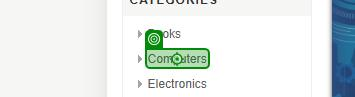
Task: RetoTecnicoCementosPacasMayo
Workflow: Catalog_Screen

Step 1: click on the link 'Computers' in window 'Demo Web Shop' (msedge.exe)

Step 2: click on the link 'Desktops' in window 'Demo Web Shop. Computers' (msedge.exe) (no picture)

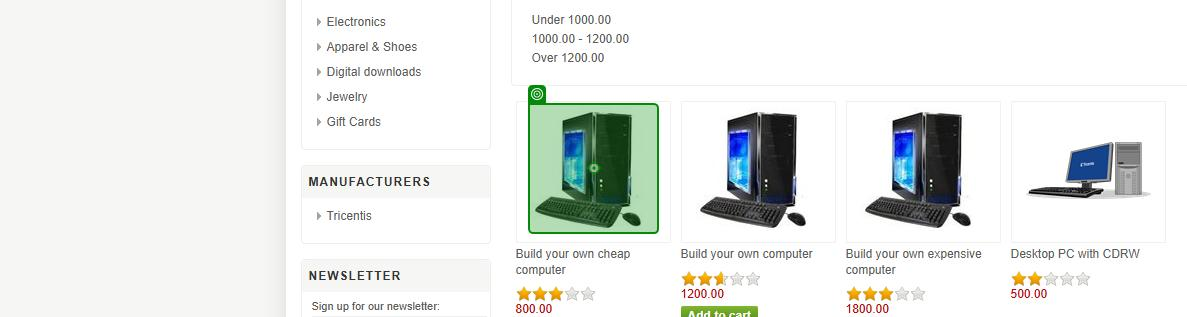
Step 3: click on the image 'Show details for Build your own cheap computer' in window 'Demo Web Shop. Desktops' (msedge.exe)
